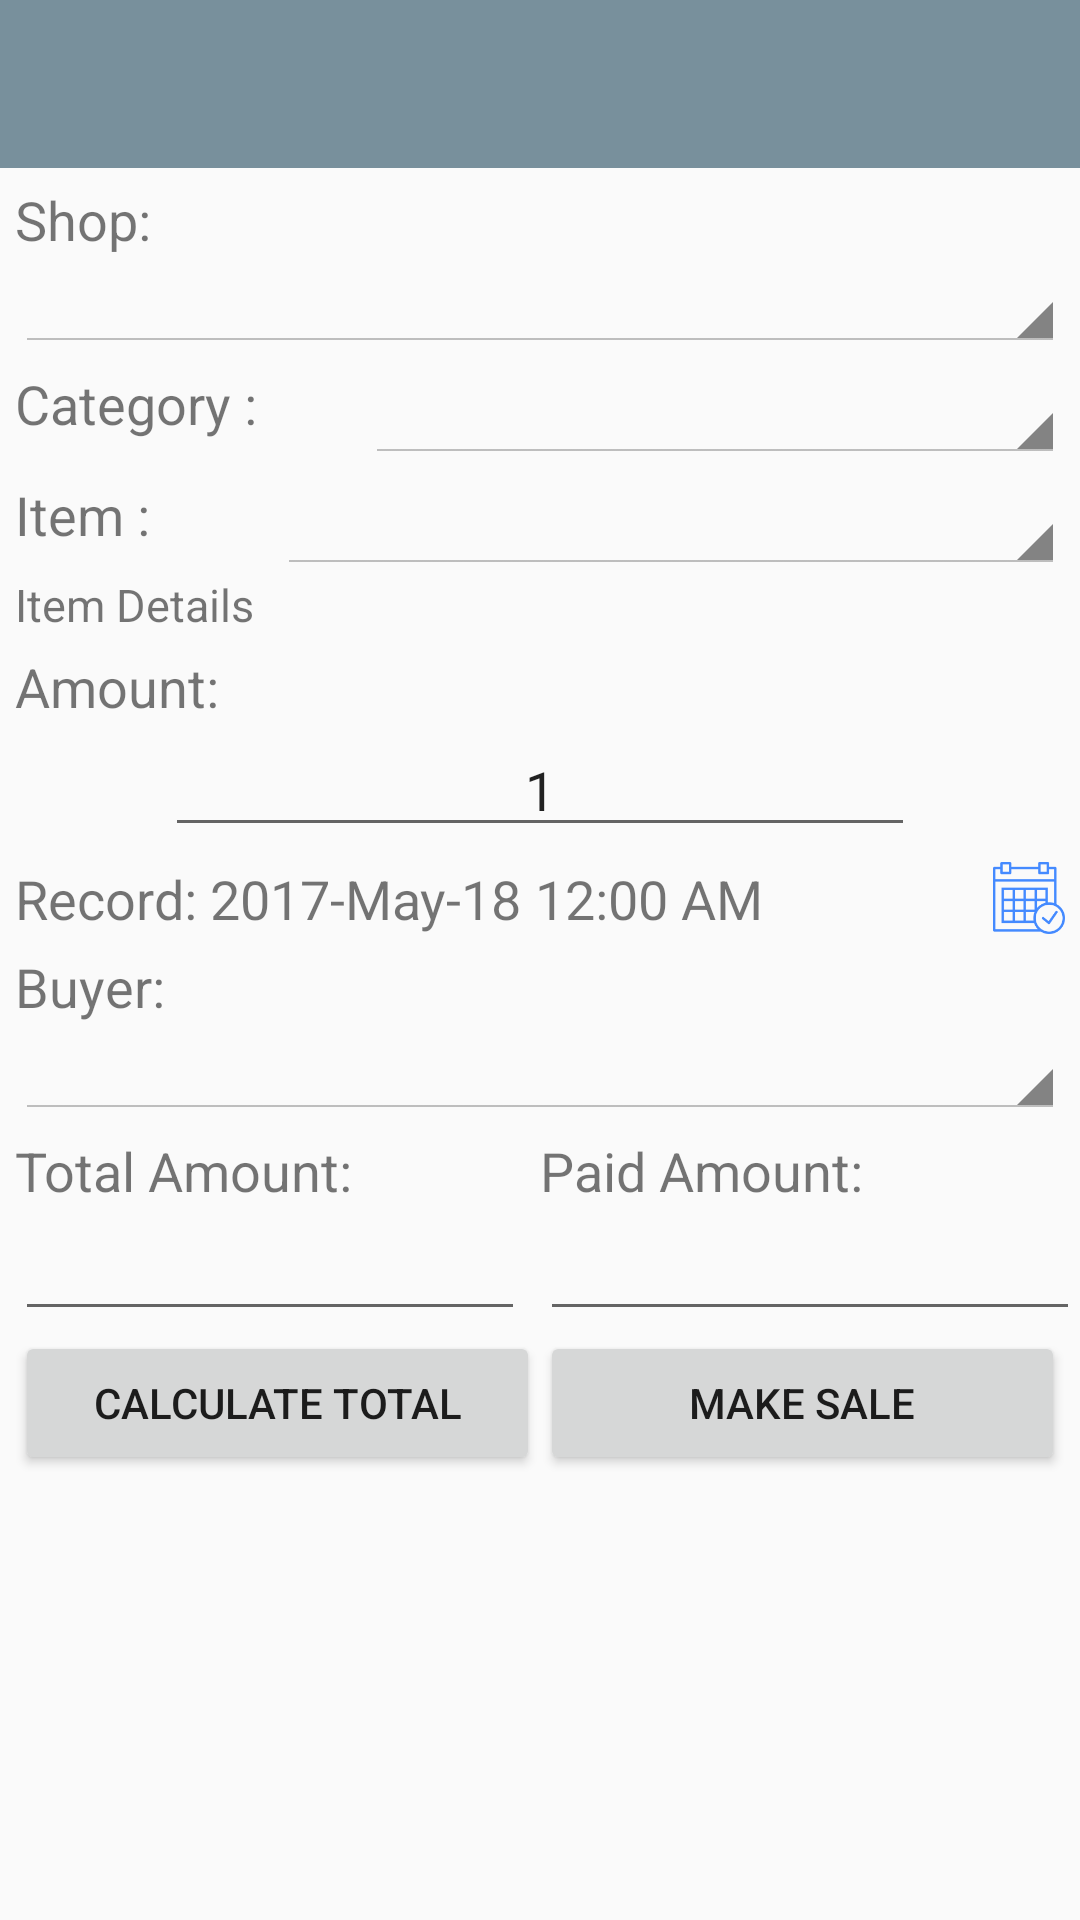

Here is an Android app screen rendered from its layout file. Give the layout XML and the strings, colors and styles it references.
<!-- AndroidManifest.xml: activity theme Theme.AppCompat.Light.NoActionBar -->
<!-- res/layout/activity_sales.xml -->
<?xml version="1.0" encoding="utf-8"?>
<LinearLayout xmlns:android="http://schemas.android.com/apk/res/android"
    xmlns:app="http://schemas.android.com/apk/res-auto"
    xmlns:tools="http://schemas.android.com/tools"
    android:layout_width="match_parent"
    android:layout_height="match_parent"
    android:orientation="vertical"
    app:layout_behavior="@string/appbar_scrolling_view_behavior"
    tools:context="io.github.arsrabon.m.smartinventorymanager.activity.SalesActivity">

    <android.support.design.widget.AppBarLayout
        android:id="@+id/appbar"
        android:layout_width="match_parent"
        android:layout_height="wrap_content"
        android:background="@color/mytoolbarcolor"
        android:theme="@style/AppBarOverlay">

        <android.support.v7.widget.Toolbar
            android:id="@+id/toolbar"
            android:layout_width="match_parent"
            android:layout_height="?attr/actionBarSize"
            app:layout_scrollFlags="scroll|enterAlways"
            app:popupTheme="@style/PopupOverlay" />
    </android.support.design.widget.AppBarLayout>

    <LinearLayout
        style="@style/myLayoutStyle"
        android:layout_width="match_parent"
        android:layout_height="wrap_content"
        android:layout_marginTop="5dp"
        android:orientation="vertical">

        <TextView
            android:layout_width="wrap_content"
            android:layout_height="match_parent"
            android:layout_weight="1"
            android:text="Shop: "
            android:textSize="18sp" />

        <android.support.v7.widget.AppCompatSpinner
            android:id="@+id/spin_sourceLocation"
            style="@android:style/Widget.Holo.Light.Spinner"
            android:layout_width="match_parent"
            android:layout_height="match_parent"
            android:layout_weight="1" />
    </LinearLayout>

    <LinearLayout
        style="@style/myLayoutStyle"
        android:layout_width="match_parent"
        android:layout_height="wrap_content"
        android:layout_marginTop="5dp">

        <TextView
            android:layout_width="0dp"
            android:layout_height="match_parent"
            android:layout_weight="2"
            android:text="Category :"
            android:textSize="18sp" />

        <android.support.v7.widget.AppCompatSpinner
            style="@android:style/Widget.Holo.Light.Spinner"
            android:layout_width="0dp"
            android:layout_height="wrap_content"
            android:layout_weight="4" />
    </LinearLayout>

    <LinearLayout
        style="@style/myLayoutStyle"
        android:layout_width="match_parent"
        android:layout_height="wrap_content"
        android:layout_marginTop="5dp">

        <TextView
            android:layout_width="0dp"
            android:layout_height="match_parent"
            android:layout_weight="1"
            android:text="Item :"
            android:textSize="18sp" />

        <android.support.v7.widget.AppCompatSpinner
            style="@android:style/Widget.Holo.Light.Spinner"
            android:layout_width="0dp"
            android:layout_height="wrap_content"
            android:layout_weight="3" />
    </LinearLayout>

    <TextView
        android:id="@+id/txt_itemsDetails"
        style="@style/myLayoutStyle"
        android:layout_width="match_parent"
        android:layout_height="wrap_content"
        android:text="Item Details"
        android:textSize="15sp" />

    <TextView
        style="@style/myLayoutStyle"
        android:layout_width="match_parent"
        android:layout_height="wrap_content"
        android:layout_marginTop="5dp"
        android:text="Amount: "
        android:textSize="18sp" />

    <LinearLayout
        style="@style/myLayoutStyle"
        android:layout_width="match_parent"
        android:layout_height="wrap_content">

        <ImageButton
            android:layout_width="0dp"
            android:layout_height="match_parent"
            android:layout_weight="1"
            android:background="#0000"
            android:src="@drawable/ic_add" />

        <EditText
            android:layout_width="0dp"
            android:layout_height="wrap_content"
            android:layout_weight="5"
            android:gravity="center"
            android:inputType="number"
            android:text="1" />

        <ImageButton
            android:layout_width="0dp"
            android:layout_height="match_parent"
            android:layout_weight="1"
            android:background="#0000"
            android:src="@drawable/ic_remove" />
    </LinearLayout>

    <RelativeLayout
        style="@style/myLayoutStyle"
        android:layout_width="match_parent"
        android:layout_height="wrap_content"
        android:layout_marginTop="5dp">

        <TextView
            android:id="@+id/txt_date"
            android:layout_width="wrap_content"
            android:layout_height="wrap_content"
            android:text="Record: 2017-May-18 "
            android:textSize="18sp" />

        <DigitalClock
            android:id="@+id/digitalClock"
            android:layout_width="wrap_content"
            android:layout_height="wrap_content"
            android:layout_toRightOf="@+id/txt_date"
            android:textSize="18sp" />

        <ImageButton
            android:id="@+id/btn_datePicker"
            android:layout_width="wrap_content"
            android:layout_height="wrap_content"
            android:layout_alignParentRight="true"
            android:background="#0000"
            android:scaleType="fitXY"
            android:src="@drawable/ic_action_datepicker"
            android:visibility="visible" />
    </RelativeLayout>

    <LinearLayout
        style="@style/myLayoutStyle"
        android:layout_width="match_parent"
        android:layout_height="wrap_content"
        android:layout_marginTop="5dp"
        android:orientation="vertical">

        <TextView
            android:layout_width="wrap_content"
            android:layout_height="match_parent"
            android:layout_weight="1"
            android:text="Buyer: "
            android:textSize="18sp" />

        <android.support.v7.widget.AppCompatSpinner
            android:id="@+id/spin_buyer"
            style="@android:style/Widget.Holo.Light.Spinner"
            android:layout_width="match_parent"
            android:layout_height="match_parent"
            android:layout_weight="1" />
    </LinearLayout>

    <LinearLayout
        android:layout_width="match_parent"
        android:layout_height="wrap_content"
        android:layout_marginTop="5dp"
        android:orientation="horizontal">

        <LinearLayout
            style="@style/myLayoutStyle"
            android:layout_width="match_parent"
            android:layout_height="wrap_content"
            android:layout_weight="1"
            android:orientation="vertical">

            <TextView
                android:layout_width="wrap_content"
                android:layout_height="match_parent"
                android:layout_weight="1"
                android:text="Total Amount: "
                android:textSize="18sp" />

            <EditText
                android:layout_width="match_parent"
                android:layout_height="wrap_content" />
        </LinearLayout>

        <LinearLayout
            android:layout_width="match_parent"
            android:layout_height="wrap_content"
            android:layout_weight="1"
            android:orientation="vertical">

            <TextView
                android:layout_width="wrap_content"
                android:layout_height="match_parent"
                android:layout_weight="1"
                android:text="Paid Amount: "
                android:textSize="18sp" />

            <EditText
                android:layout_width="match_parent"
                android:layout_height="wrap_content" />
        </LinearLayout>
    </LinearLayout>

    <LinearLayout
        style="@style/myLayoutStyle"
        android:layout_width="match_parent"
        android:layout_height="wrap_content"
        android:orientation="horizontal">

        <Button
            android:layout_width="0dp"
            android:layout_height="wrap_content"
            android:layout_weight="1"
            android:text="Calculate Total" />

        <Button
            android:layout_width="0dp"
            android:layout_height="wrap_content"
            android:layout_weight="1"
            android:text="Make Sale" />
    </LinearLayout>

</LinearLayout>
<!-- resources referenced by this layout -->
<resources>
  <color name="mytoolbarcolor">#78909C</color>
  <!-- drawable ic_action_datepicker: png bitmap (drawable-hdpi, 1339 bytes) -->
  <style name="AppBarOverlay" parent="ThemeOverlay.AppCompat.Dark.ActionBar" />
  <style name="PopupOverlay" parent="ThemeOverlay.AppCompat.Light" />
  <style name="myLayoutStyle">
          <item name="android:paddingLeft">5dp</item>
          <item name="android:paddingRight">5dp</item>
      </style>
</resources>
